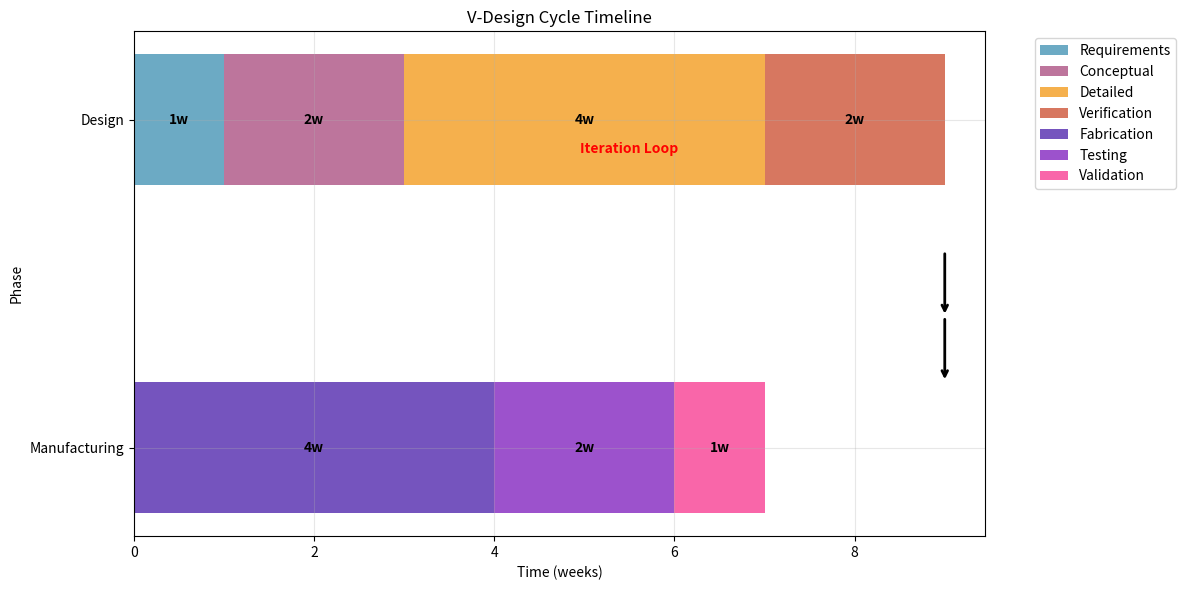

The matplotlib source for this figure:
# Let's visualize the design space challenge
import numpy as np
import matplotlib.pyplot as plt

# Design space dimensions for a typical IPM motor
design_params = [
    'Stator inner radius',
    'Stator outer radius', 
    'Rotor inner radius',
    'Rotor outer radius',
    'Air gap length',
    'Magnet dimensions',
    'Number of slots',
    'Tooth width',
    'Back iron thickness',
    'Magnet placement angle',
    'Winding turns',
    'Wire gauge'
]

print(f"Number of design parameters: {len(design_params)}")
print(f"Design space with just 10 samples per parameter: {10**len(design_params):.2e} possible designs")

# Calculate the exploration limitation
total_design_space = 10**12  # Conservative estimate
typical_simulations = 100
exploration_percentage = (typical_simulations / total_design_space) * 100

print(f"Total design space (conservative): {total_design_space:.2e} designs")
print(f"Typical number of FEA simulations: {typical_simulations}")
print(f"Design space explored: {exploration_percentage:.8f}%")
print(f"Unexplored design space: {100 - exploration_percentage:.8f}%")

# Time calculation
fea_time_hours = 2  # Conservative estimate for 2D FEA
total_time_years = (typical_simulations * fea_time_hours) / (24 * 365)
print(f"\nTime for {typical_simulations} FEA simulations: {total_time_years:.2f} years")

# Visualize the V-Design Cycle timeline
import matplotlib.pyplot as plt
import matplotlib.patches as patches

# Create timeline visualization
fig, ax = plt.subplots(figsize=(12, 6))

# Design phase stages
design_stages = ['Requirements', 'Conceptual', 'Detailed', 'Verification']
design_times = [1, 2, 4, 2]  # weeks
manufacture_stages = ['Fabrication', 'Testing', 'Validation']
manufacture_times = [4, 2, 1]  # weeks

# Plot design phase
current_pos = 0
colors_design = ['#2E86AB', '#A23B72', '#F18F01', '#C73E1D']
for i, (stage, time, color) in enumerate(zip(design_stages, design_times, colors_design)):
    ax.barh(1, time, left=current_pos, height=0.4, color=color, alpha=0.7, label=stage)
    ax.text(current_pos + time/2, 1, f'{time}w', ha='center', va='center', fontweight='bold')
    current_pos += time

# Plot manufacturing phase  
current_pos = 0
colors_manufacture = ['#3A0CA3', '#7209B7', '#F72585']
for i, (stage, time, color) in enumerate(zip(manufacture_stages, manufacture_times, colors_manufacture)):
    ax.barh(0, time, left=current_pos, height=0.4, color=color, alpha=0.7, label=stage)
    ax.text(current_pos + time/2, 0, f'{time}w', ha='center', va='center', fontweight='bold')
    current_pos += time

# Add V-connection
ax.annotate('', xy=(9, 0.4), xytext=(9, 0.6),
            arrowprops=dict(arrowstyle='->', lw=2, color='black'))
ax.annotate('', xy=(9, 0.2), xytext=(9, 0.4),
            arrowprops=dict(arrowstyle='->', lw=2, color='black'))

# Add iteration loop
ax.annotate('', xy=(10.5, 0.8), xytext=(0.5, 0.8),
            arrowprops=dict(arrowstyle='->', lw=2, color='red'))
ax.text(5.5, 0.9, 'Iteration Loop', ha='center', color='red', fontweight='bold')

ax.set_xlabel('Time (weeks)')
ax.set_ylabel('Phase')
ax.set_yticks([0, 1])
ax.set_yticklabels(['Manufacturing', 'Design'])
ax.set_title('V-Design Cycle Timeline')
ax.legend(bbox_to_anchor=(1.05, 1), loc='upper left')
ax.grid(True, alpha=0.3)

plt.tight_layout()
plt.show()

total_time = sum(design_times) + sum(manufacture_times)
print(f"Total time per V-cycle iteration: {total_time} weeks ({total_time/4:.1f} months)")
print(f"With 3 iterations: {total_time*3/4:.1f} months")
print(f"With 5 iterations: {total_time*5/4:.1f} months")
